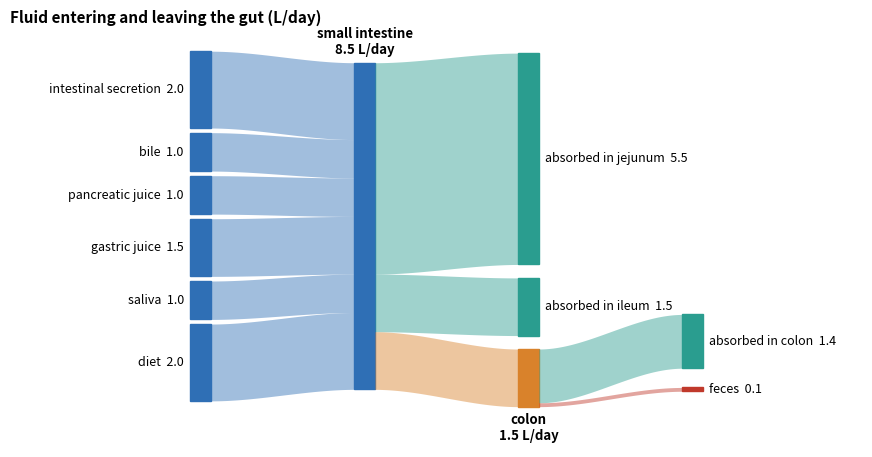

This chart was generated by the following Python code:
# Daily fluid balance of the human gastrointestinal tract (typical adult values, L/day), drawn as an
# alluvial (Sankey) diagram. Inputs to the small intestine: diet 2.0, saliva 1.0, gastric juice 1.5,
# pancreatic juice 1.0, bile 1.0, intestinal secretions incl. Brunner's glands 2.0 (total 8.5). The jejunum absorbs about 5.5
# and the ileum 1.5, so about 1.5 L/day passes the ileocecal valve; the colon absorbs 1.4 and about
# 0.1 L/day leaves in the feces. Only about 1 % of the fluid that enters the gut is lost.
import matplotlib.pyplot as plt
import numpy as np

inputs = [("diet", 2.0), ("saliva", 1.0), ("gastric juice", 1.5), ("pancreatic juice", 1.0),
          ("bile", 1.0), ("intestinal secretion", 2.0)]
mid = [("absorbed in jejunum", 5.5, "#2a9d8f"), ("absorbed in ileum", 1.5, "#2a9d8f"),
       ("to colon", 1.5, "#d9822b")]
right = [("absorbed in colon", 1.4, "#2a9d8f"), ("feces", 0.1, "#c0392b")]
GAP, W = 0.12, 0.25
fig, ax = plt.subplots(figsize=(11, 5.4))


def band(x0, y0a, y0b, x1, y1a, y1b, color, alpha=0.45):
    s = np.linspace(0, 1, 60)
    w = 3 * s ** 2 - 2 * s ** 3
    x = x0 + (x1 - x0) * s
    ax.fill_between(x, y0a + (y1a - y0a) * w, y0b + (y1b - y0b) * w, color=color, alpha=alpha, lw=0)


# column 1: inputs stacked, merging into one block at x = 1
y = 0.0
total = sum(v for _, v in inputs)
blocks = []
for name, v in inputs:
    blocks.append((y, y + v))
    ax.add_patch(plt.Rectangle((0, y), W, v, color="#2f6fb5"))
    ax.text(-0.08, y + v / 2, f"{name}  {v:.1f}", ha="right", va="center", fontsize=9)
    y += v + GAP
ystart = (y - GAP - total) / 2
yy = ystart
for (a, b), (_, v) in zip(blocks, inputs):
    band(W, a, b, 2.0, yy, yy + v, "#2f6fb5")
    yy += v
ax.add_patch(plt.Rectangle((2.0, ystart), W, total, color="#2f6fb5"))
ax.text(2.0 + W / 2, ystart + total + 0.15, "small intestine\n8.5 L/day", ha="center", va="bottom",
        fontsize=9.5, fontweight="bold")
# column 2 -> outputs of the small intestine, placed top-down
y2 = ystart + total + 0.6
outs = []
for name, v, c in mid:
    y2 -= v + 0.35
    outs.append((name, v, c, y2))
top = ystart + total
cur = top
for name, v, c, y2 in outs:
    band(2.0 + W, cur - v, cur, 4.0, y2, y2 + v, c)
    ax.add_patch(plt.Rectangle((4.0, y2), W, v, color=c))
    cur -= v
    if name != "to colon":
        ax.text(4.0 + W + 0.08, y2 + v / 2, f"{name}  {v:.1f}", va="center", fontsize=9)
yc = outs[-1][3]
ax.text(4.0 + W / 2, yc - 0.15, "colon\n1.5 L/day", ha="center", va="top", fontsize=9.5,
        fontweight="bold")
# column 3: colon outputs
cur = yc + 1.5
y3 = yc + 1.0
for name, v, c in right:
    band(4.0 + W, cur - v, cur, 6.0, y3, y3 + v, c)
    ax.add_patch(plt.Rectangle((6.0, y3), W, v, color=c))
    ax.text(6.0 + W + 0.08, y3 + v / 2, f"{name}  {v:.1f}", va="center", fontsize=9)
    cur -= v
    y3 -= 0.6
ax.set_xlim(-2.2, 8.2)
ax.set_ylim(-1.2, y + 0.4)
ax.axis("off")
ax.set_title("Fluid entering and leaving the gut (L/day)", fontsize=11, fontweight="bold", loc="left")
